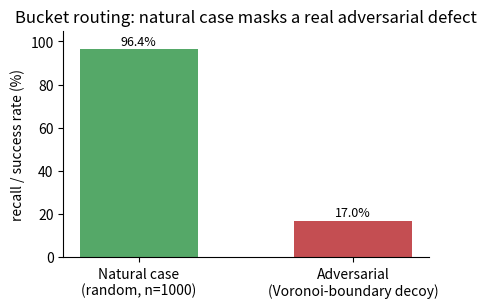

This chart was generated by the following Python code: (Note: this script raises an exception after producing the figure.)
"""Second batch of figures, adding visual coverage for sweeps/comparisons
currently only described in prose in the paper.
"""
import matplotlib
matplotlib.use("Agg")
import matplotlib.pyplot as plt
import numpy as np

plt.rcParams.update({
    "font.size": 10,
    "figure.dpi": 150,
    "savefig.dpi": 150,
    "axes.spines.top": False,
    "axes.spines.right": False,
})
OUT = "figures"

# ---------------------------------------------------------------------------
# Fig 7: Bucket routing natural vs adversarial gap
# ---------------------------------------------------------------------------
fig, ax = plt.subplots(figsize=(4.6, 3.2))
labels = ["Natural case\n(random, n=1000)", "Adversarial\n(Voronoi-boundary decoy)"]
success = [96.4, 17.0]  # 96.4% recall, 100-83% fail = 17% success
colors = ["#55A868", "#C44E52"]
bars = ax.bar(labels, success, color=colors, width=0.55)
ax.set_ylabel("recall / success rate (%)")
ax.set_ylim(0, 105)
for b, v in zip(bars, success):
    ax.text(b.get_x() + b.get_width() / 2, v + 2, f"{v}%", ha="center", fontsize=9)
ax.set_title("Bucket routing: natural case masks a real adversarial defect")
fig.tight_layout()
fig.savefig(f"{OUT}/fig7_bucket_routing_gap.png")
plt.close(fig)

# ---------------------------------------------------------------------------
# Fig 8: Five untrained R-landmark mechanics, same-norm control result.
# Categorical pass/fail grid (not fabricated continuous values) --
# uncorrected outcomes are qualitative (pass/fail) in the source record,
# and same-norm-corrected results are uniformly poor (mean cos ~0.00-0.18
# across all five, per JOURNAL.md) but not individually distinguished
# per mechanic in the record, so a shared "fail" cell is the honest
# representation rather than invented per-mechanic precision.
# ---------------------------------------------------------------------------
fig, ax = plt.subplots(figsize=(5.6, 3.0))
mechs = ["Random reuse", "Top-magnitude", "k-means", "FPS", "Max-pool"]
uncorrected = ["FAIL", "passes (R=2)", "FAIL", "passes (R=2)", "FAIL"]
corrected = ["FAIL", "FAIL", "FAIL", "FAIL", "FAIL"]

cell_color = {"FAIL": "#C44E52", "passes (R=2)": "#DD8452"}
for row_i, (mech, unc, corr) in enumerate(zip(mechs, uncorrected, corrected)):
    y = len(mechs) - row_i
    ax.barh(y, 1, left=0, height=0.7, color=cell_color[unc], edgecolor="white")
    ax.barh(y, 1, left=1.1, height=0.7, color=cell_color[corr], edgecolor="white")
    ax.text(0.5, y, unc, ha="center", va="center", fontsize=8, color="white")
    ax.text(1.6, y, corr, ha="center", va="center", fontsize=8, color="white")
    ax.text(-0.15, y, mech, ha="right", va="center", fontsize=9)
ax.text(0.5, len(mechs) + 0.9, "Uncorrected\n(large-magnitude needle)", ha="center", fontsize=8.5, fontweight="bold")
ax.text(1.6, len(mechs) + 0.9, "Same-norm-\ncontrolled", ha="center", fontsize=8.5, fontweight="bold")
ax.set_xlim(-1.3, 2.2)
ax.set_ylim(0.3, len(mechs) + 1.7)
ax.axis("off")
ax.set_title("Five untrained representative-construction heuristics:\nthe same-norm control reverses both apparent \"passes\"", fontsize=10)
fig.tight_layout()
fig.savefig(f"{OUT}/fig8_five_landmark_mechanics.png")
plt.close(fig)

# ---------------------------------------------------------------------------
# Fig 9: LSH exclusion cliff vs perturbation
# ---------------------------------------------------------------------------
fig, ax = plt.subplots(figsize=(5.2, 3.2))
perturb = [0.0, 0.1, 0.2, 0.3, 0.5]
survival = [1.00, 0.7333, 0.40, 0.2667, 0.20]
mean_cos_lsh = [0.9844, 0.7332, 0.4102, 0.2575, 0.2094]
ax.plot(perturb, survival, marker="o", label="needle survival rate", color="#C44E52")
ax.plot(perturb, mean_cos_lsh, marker="s", label="mean cosine similarity", color="#4C72B0")
ax.set_xlabel("needle direction perturbation off exact query alignment")
ax.set_ylabel("rate / similarity")
ax.set_title("LSH-hashing prefilter: exclusion cliff under\nrealistic (imperfect) query-needle alignment")
ax.legend(fontsize=8)
fig.tight_layout()
fig.savefig(f"{OUT}/fig9_lsh_exclusion_cliff.png")
plt.close(fig)

# ---------------------------------------------------------------------------
# Fig 10: Roofline arithmetic intensity vs ridge point
# ---------------------------------------------------------------------------
fig, ax = plt.subplots(figsize=(5.5, 3.2))
Ns = [512, 1024, 2048, 4096, 8192]
dense_ai = [199.5, 211.0, 217.3, 220.6, 222.3]
thresh_ai = [112.6, 119.1, 124.5, 128.4, 130.9]
ax.plot(Ns, dense_ai, marker="o", label="Dense attention", color="#4C72B0")
ax.plot(Ns, thresh_ai, marker="s", label="TauMonarchAttention", color="#55A868")
ax.axhspan(4.62, 7.88, color="gray", alpha=0.25, label="ridge point range")
ax.set_xscale("log", base=2)
ax.set_yscale("log")
ax.set_xlabel("sequence length N")
ax.set_ylabel("arithmetic intensity (FLOPs/byte)")
ax.set_title("Roofline placement, real production GQA config\n(both mechanisms comfortably compute-bound)")
ax.legend(fontsize=8)
fig.tight_layout()
fig.savefig(f"{OUT}/fig10_roofline_ridge_point.png")
plt.close(fig)

# ---------------------------------------------------------------------------
# Fig 11: Residual-centroid FLOP correction story.
# Real reported RANGES (not fabricated single points): naive AV-only
# estimate ~0.55x; with the omitted residual-computation cost included,
# 1.05-1.23x; exact-algebraic fix, 0.55-0.65x. Shown as min/max bars via
# asymmetric error bars anchored at each range's midpoint, so the plot
# does not imply a precision the underlying measurement doesn't have.
# ---------------------------------------------------------------------------
fig, ax = plt.subplots(figsize=(5.2, 3.2))
stages = ["Naive AV-only\nestimate", "+ omitted\nresidual cost", "Exact-algebraic\nfix (final)"]
lo = [0.55, 1.05, 0.55]
hi = [0.55, 1.23, 0.65]
mid = [(a + b) / 2 for a, b in zip(lo, hi)]
err_lo = [m - a for m, a in zip(mid, lo)]
err_hi = [b - m for b, m in zip(hi, mid)]
colors11 = ["#DD8452", "#C44E52", "#55A868"]
x = np.arange(len(stages))
bars = ax.bar(x, mid, yerr=[err_lo, err_hi], capsize=5, color=colors11, width=0.55)
ax.axhline(1.0, color="gray", linestyle="--", linewidth=0.8, label="parity with dense (1.0x)")
ax.set_xticks(x)
ax.set_xticklabels(stages)
ax.set_ylabel("blended FLOP ratio vs. dense attention")
for xi, a, b in zip(x, lo, hi):
    label = f"{a}x" if a == b else f"{a}–{b}x"
    ax.text(xi, b + 0.05, label, ha="center", fontsize=8.5)
ax.legend(fontsize=8)
ax.set_title("The residual-centroid cost correction:\nfrom a false ~1.8x win to a real ~1.5–1.7x ceiling")
fig.tight_layout()
fig.savefig(f"{OUT}/fig11_residual_correction_story.png")
plt.close(fig)

# ---------------------------------------------------------------------------
# Fig 12: Trained-landmark selection margin vs M (order-statistic pattern)
# ---------------------------------------------------------------------------
fig, ax = plt.subplots(figsize=(5.2, 3.2))
Ms = [8, 16, 32, 64, 128]
margin_mean = [-0.0522, -0.7012, -1.1795, -1.5948, -2.0027]
sqrt_2lnM = [-np.sqrt(2 * np.log(m)) for m in Ms]
# scale the theoretical curve to overlay for shape comparison
scale = margin_mean[-1] / sqrt_2lnM[-1]
theory = [s * scale for s in sqrt_2lnM]
ax.plot(Ms, margin_mean, marker="o", label="measured mean margin", color="#C44E52")
ax.plot(Ms, theory, linestyle="--", label=r"$-\sqrt{2\ln M}$ (scaled, order-statistic prediction)", color="#4C72B0")
ax.set_xscale("log", base=2)
ax.set_xlabel("number of candidate blocks M")
ax.set_ylabel("mean selection margin\n(needle score − max competitor score)")
ax.axhline(0, color="gray", linewidth=0.6)
ax.legend(fontsize=7.5)
ax.set_title("Trained-landmark selection margin: order-statistic\ndegradation, independent of training objective")
fig.tight_layout()
fig.savefig(f"{OUT}/fig12_landmark_margin_sweep.png")
plt.close(fig)

print("Second batch of figures generated in", OUT)
